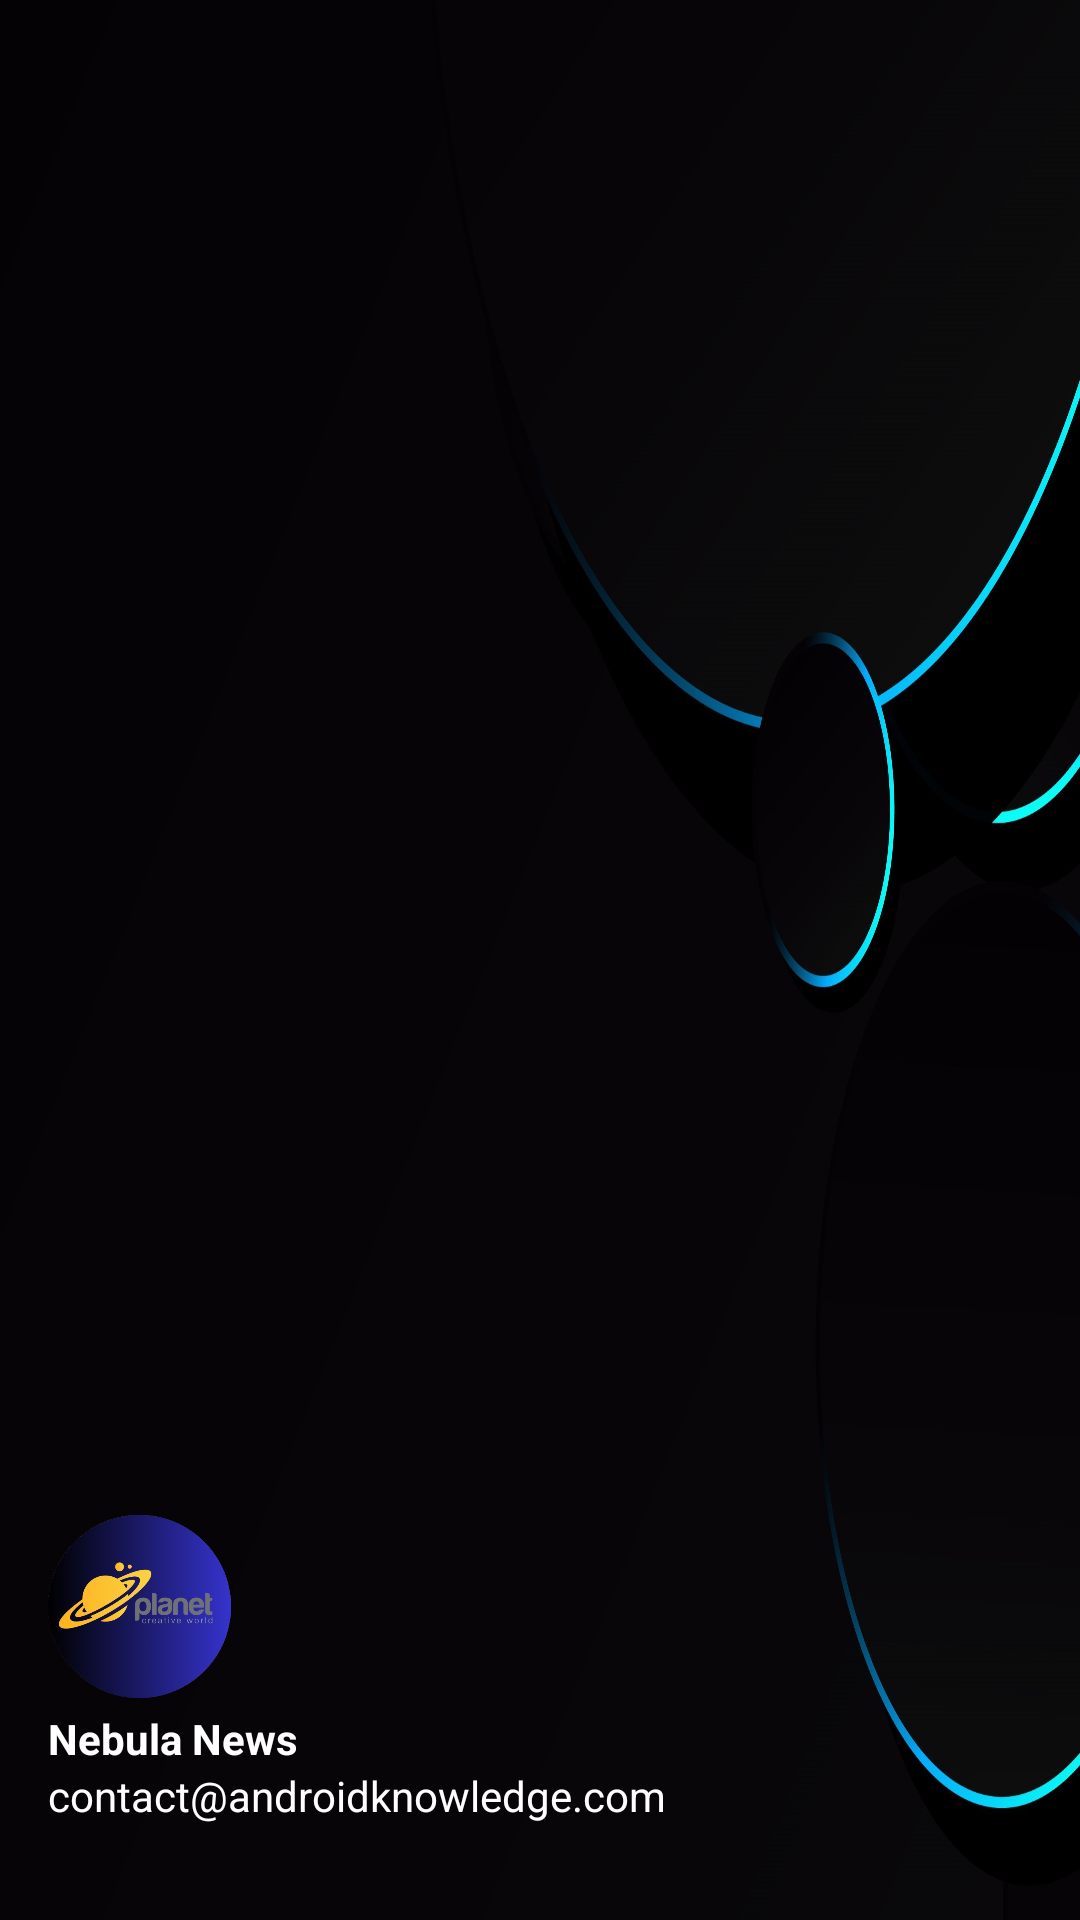

Write the Android layout XML for this screen, with the resource values it uses.
<!-- AndroidManifest.xml: application theme Theme.NewsApp -->
<!-- res/layout/nav_header.xml -->
<?xml version="1.0" encoding="utf-8"?>
<LinearLayout
    xmlns:android="http://schemas.android.com/apk/res/android"
    android:orientation="vertical"
    android:layout_width="match_parent"
    android:layout_height="200dp"
    android:gravity="bottom"
    android:padding="16dp"
    android:background="@drawable/backfdrawer"
    android:theme="@style/ThemeOverlay.AppCompat.Dark">

    <ImageView
        android:layout_width="61dp"
        android:layout_height="68dp"
        android:src="@drawable/newslogo" />

    <TextView
        android:layout_width="wrap_content"
        android:layout_height="wrap_content"
        android:text="Nebula News"
        android:textColor="@color/white"
        android:textStyle="bold"/>

    <TextView
        android:layout_width="wrap_content"
        android:layout_height="wrap_content"
        android:text="contact@androidknowledge.com"
        android:textColor="@color/white"
        android:textSize="14sp"
        android:layout_marginBottom="16dp"/>

</LinearLayout>
<!-- resources referenced by this layout -->
<resources>
  <color name="white">#FFFFFFFF</color>
  <!-- drawable backfdrawer: jpg bitmap (drawable, 264186 bytes) -->
  <!-- drawable newslogo: png bitmap (drawable, 150647 bytes) -->
  <style name="Theme.NewsApp" parent="Theme.MaterialComponents.DayNight.NoActionBar">
          <item name="windowActionBar">false</item>
          <item name="windowNoTitle">true</item>
  
          
          <item name="android:windowBackground">@drawable/graidient2</item>
          <item name="android:textColor">@color/white</item>
          <item name="colorPrimary">@color/Primary_1</item>
          <item name="colorPrimaryVariant">@color/Primary_1</item>
          <item name="colorOnPrimary">@color/Primary_2</item>
          <item name="colorSecondary">@color/teal_blue</item>
          <item name="colorSecondaryVariant">#FFB0E5</item>
          <item name="colorOnSecondary">#FFB1B1</item>
          <item name="android:statusBarColor">#C4FFCE</item>
          <item name="colorAccent">@color/Blue</item>
      </style>
  <!-- drawable graidient2 (drawable) -->
  <?xml version="1.0" encoding="utf-8"?>
  <shape xmlns:android="http://schemas.android.com/apk/res/android"
      android:shape="rectangle">
      <gradient
          android:angle="45"
          android:startColor="#75F6DD"
          android:centerColor="#E4B0FF"
          android:endColor="#F8FAE5"
          android:type="linear"
          />
  </shape>
  <color name="Primary_1">#FFFFFF</color>
  <color name="Primary_2">#000000</color>
  <color name="teal_blue">#B6EADA</color>
  <color name="Blue">#5B8FB9</color>
</resources>
